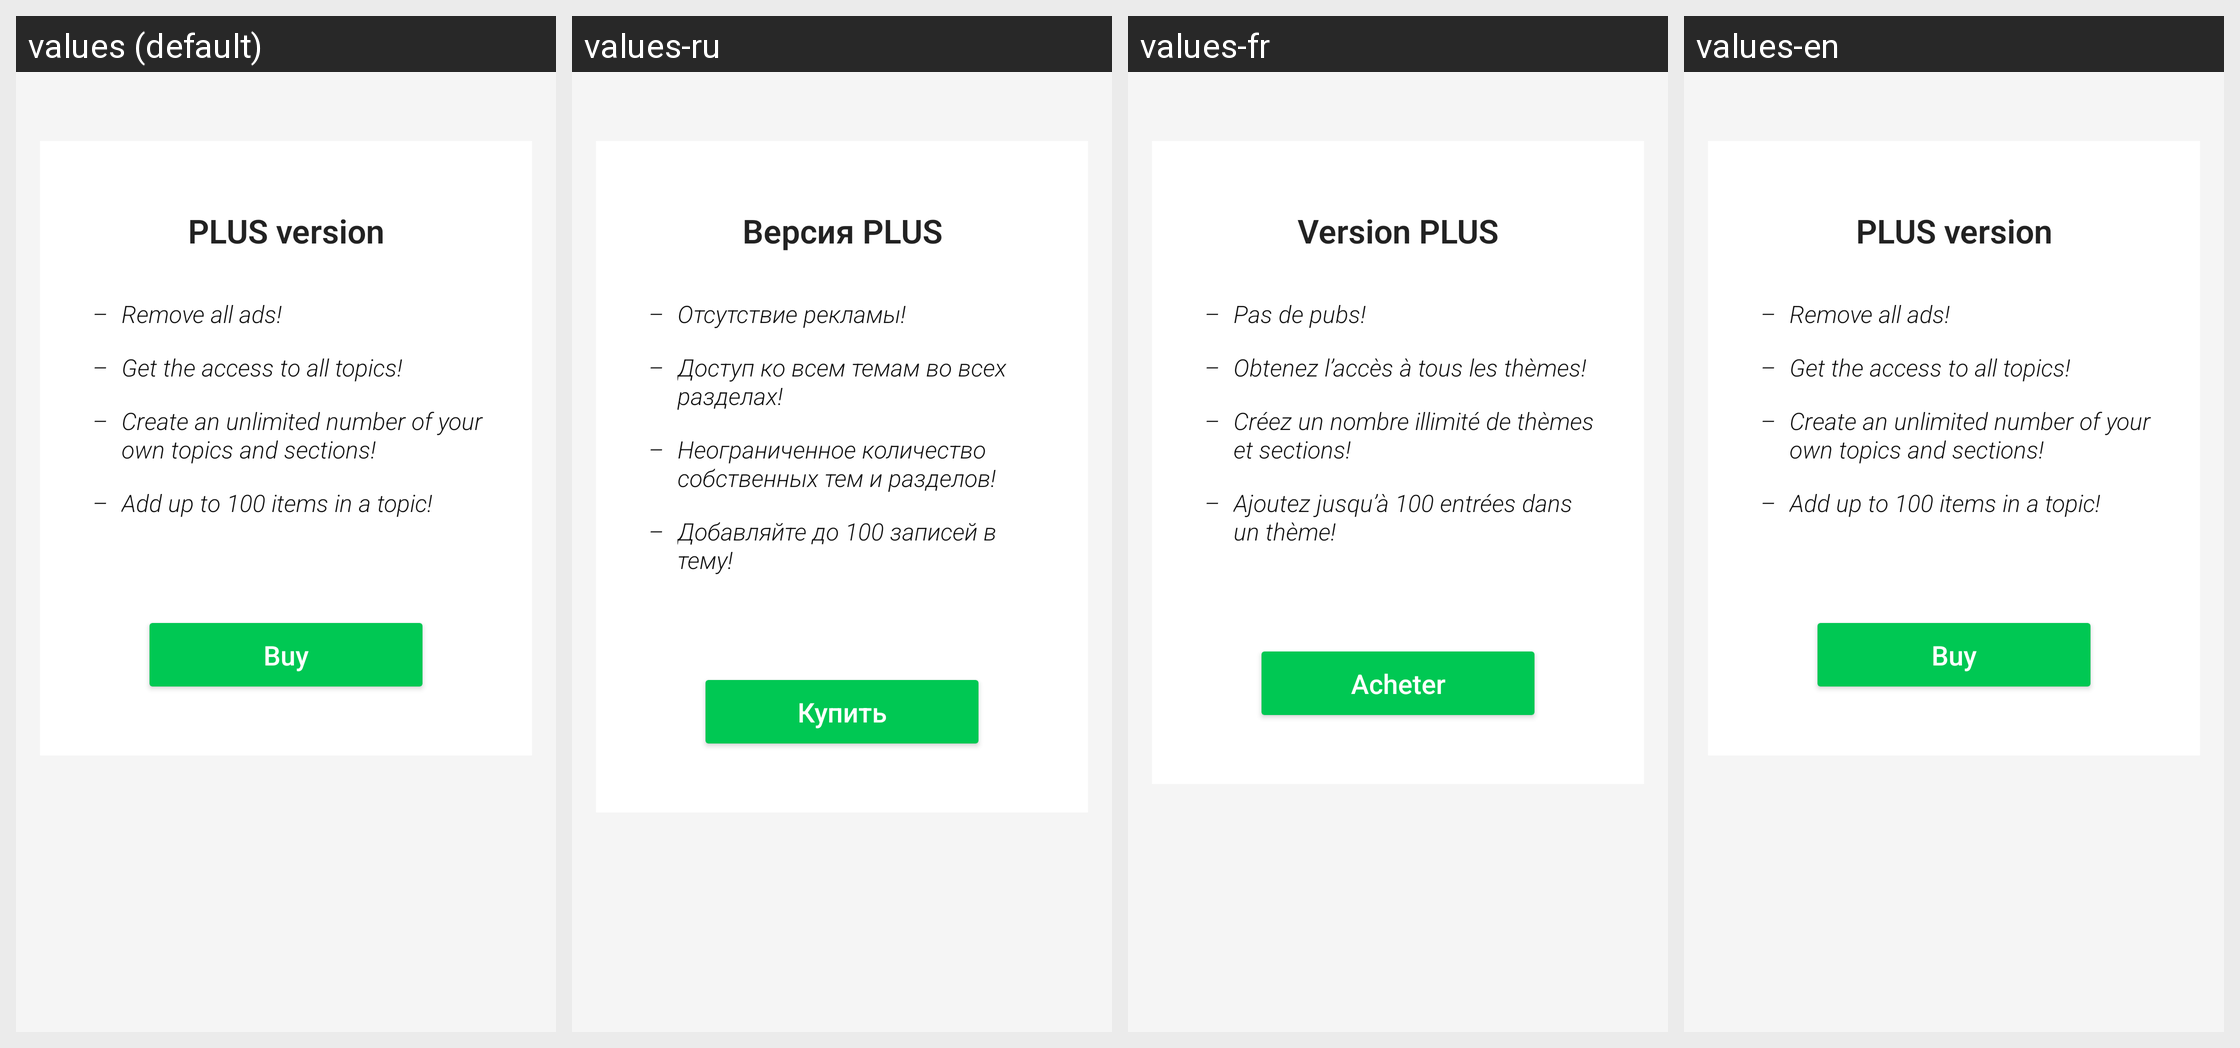

Locale-by-locale string values for the Android screen shown in this grid:
Android screen res/layout/content_get_premium.xml rendered under 4 locales, left to right: values (default), values-ru, values-fr, values-en. Device: Nexus 5 (rendered at 1080×1920; each locale shown at half size, 540×960, under a caption strip naming it); theme AppTheme.NoActionBar.
Strings drawn on this screen, with the default value and each locale's value (text and hints the layout hard-codes, and strings that could not be matched under every locale, appear in the picture but are not listed):

title_activity_get_premium
  values: PLUS version
  values-ru: Версия PLUS
  values-fr: Version PLUS
  values-en: PLUS version

purchase_txt_1
  values: Remove all ads!
  values-ru: Отсутствие рекламы!
  values-fr: Pas de pubs!
  values-en: Remove all ads!

purchase_txt_2
  values: Get the access to all topics!
  values-ru: Доступ ко всем темам во всех разделах!
  values-fr: Obtenez l’accès à tous les thèmes!
  values-en: Get the access to all topics!

purchase_txt_3
  values: Create an unlimited number of your own topics and sections!
  values-ru: Неограниченное количество собственных тем и разделов!
  values-fr: Créez un nombre illimité de thèmes et sections!
  values-en: Create an unlimited number of your own topics and sections!

purchase_txt_4
  values: Add up to 100 items in a topic!
  values-ru: Добавляйте до 100 записей в тему!
  values-fr: Ajoutez jusqu’à 100 entrées dans un thème!
  values-en: Add up to 100 items in a topic!

get_premium_buy
  values: Buy
  values-ru: Купить
  values-fr: Acheter
  values-en: Buy
